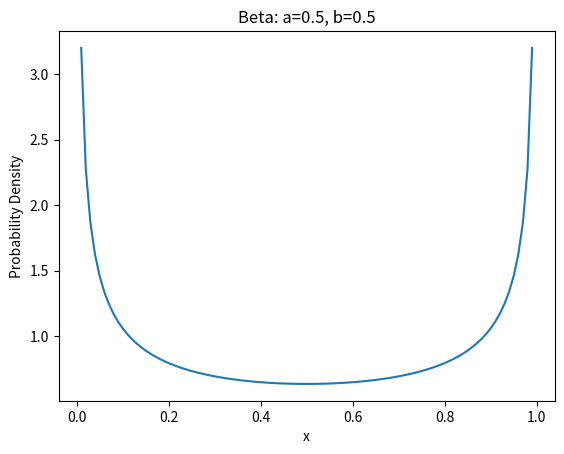

Recreate this plot in Python.
'''

mean = alpha / (alpha + beta)

variance = (alpha * beta) / ((alpha + beta)^2 * (alpha + beta + 1))

'''

import numpy as np
import matplotlib.pyplot as plt
from scipy import stats

a = 0.5
b = 0.5
x = np.arange(0.01, 1, 0.01)
y = stats.beta.pdf(x, a, b)
plt.plot(x, y)
plt.title('Beta: a=%.1f, b=%.1f' % (a,b))
plt.xlabel('x')
plt.ylabel('Probability Density')
plt.show()


